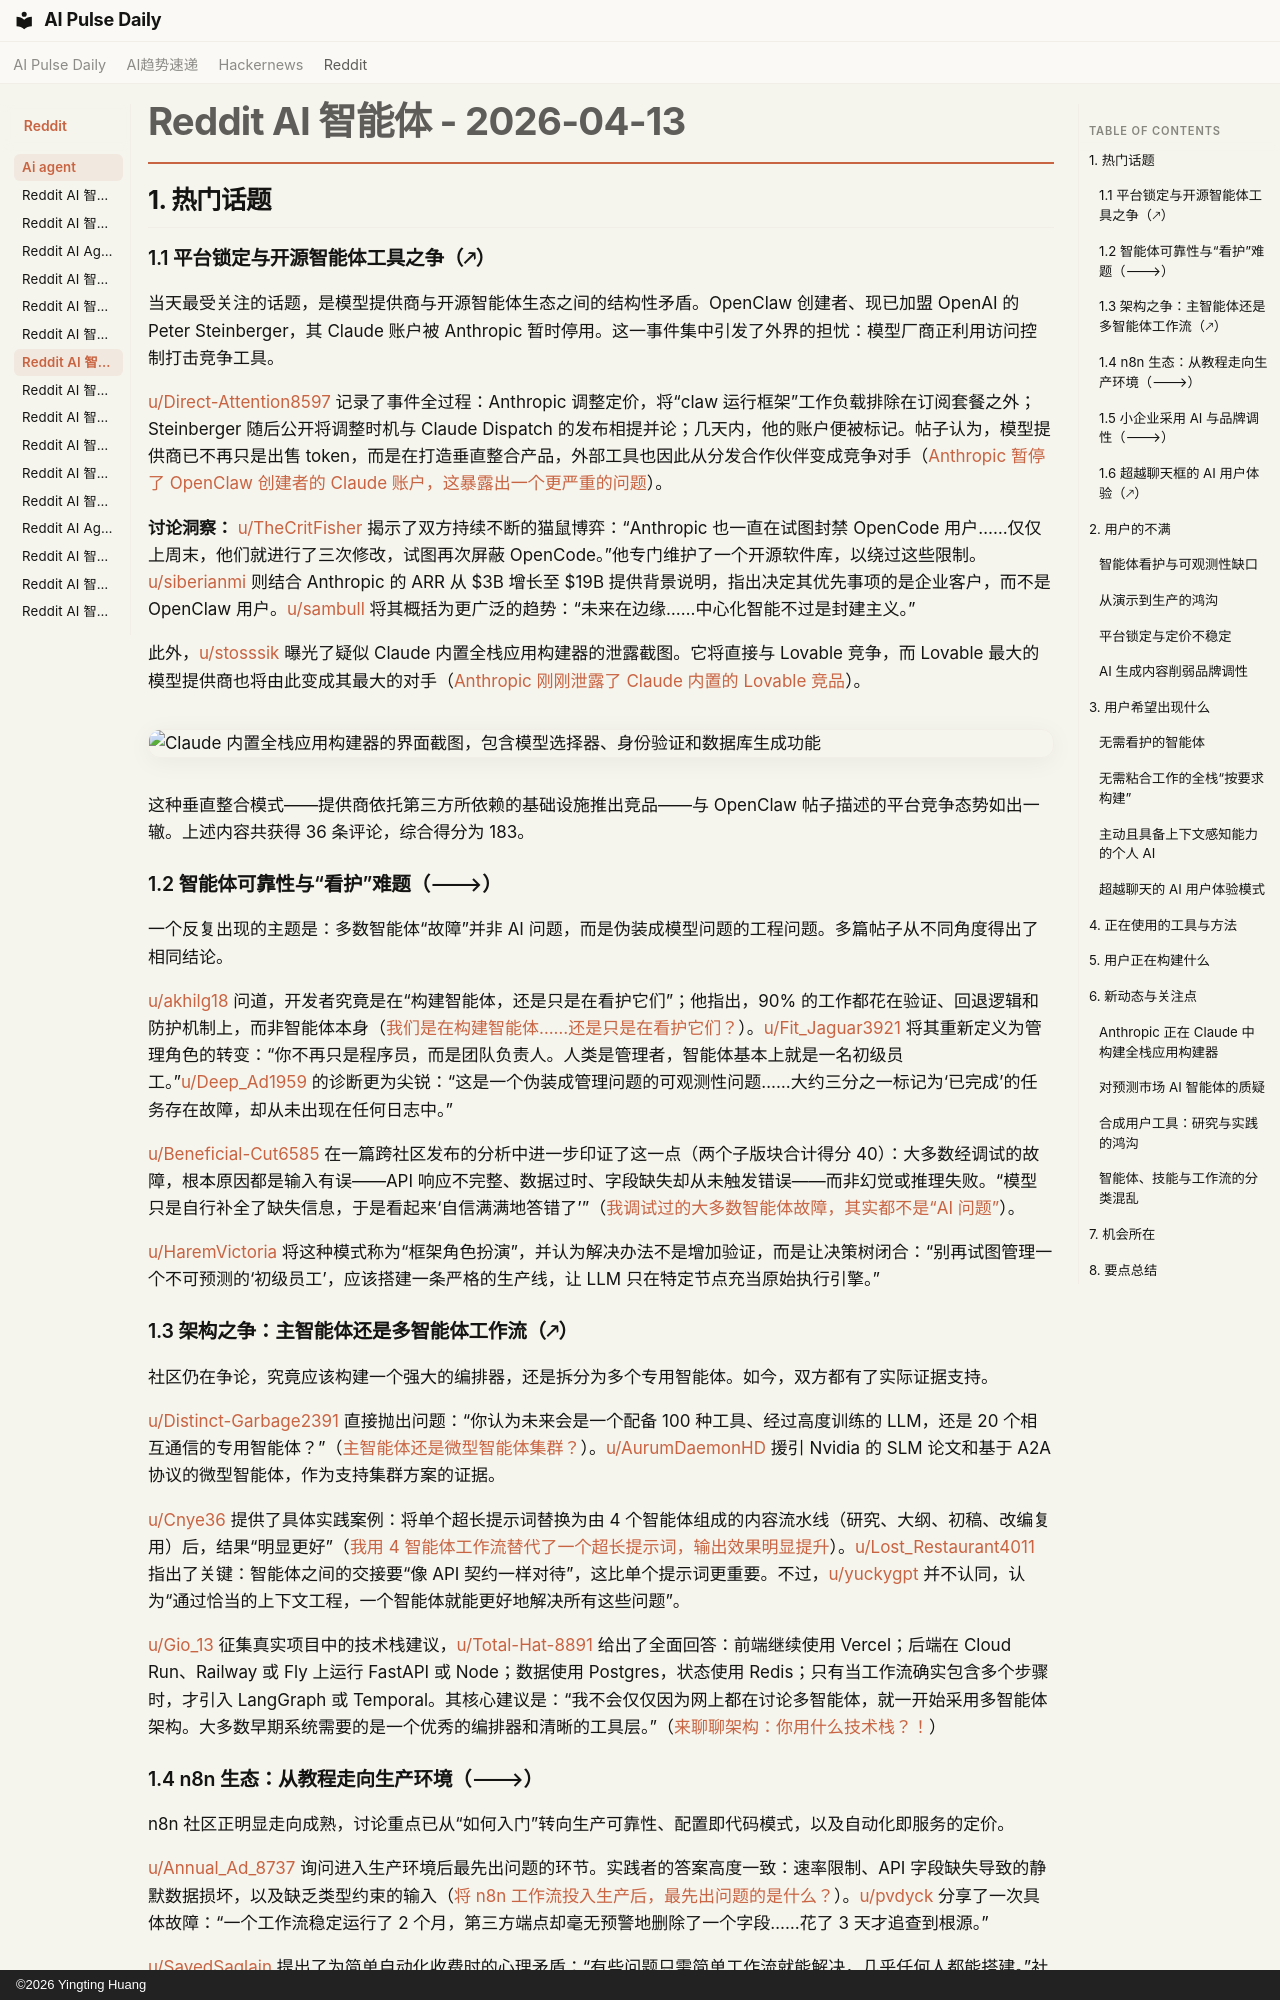

repository: vibewatch/vibewatch.github.io · page: reddit/ai-agent/2026-04-13.zh/index.html · generator: mkdocs · copyright: ©2026 Yingting Huang

# Reddit AI 智能体 - 2026-04-13

## 1. 热门话题

### 1.1 平台锁定与开源智能体工具之争（🡕）

当天最受关注的话题，是模型提供商与开源智能体生态之间的结构性矛盾。OpenClaw 创建者、现已加盟 OpenAI 的 Peter Steinberger，其 Claude 账户被 Anthropic 暂时停用。这一事件集中引发了外界的担忧：模型厂商正利用访问控制打击竞争工具。

[u/Direct-Attention8597](https://www.reddit.com/user/Direct-Attention8597) 记录了事件全过程：Anthropic 调整定价，将“claw 运行框架”工作负载排除在订阅套餐之外；Steinberger 随后公开将调整时机与 Claude Dispatch 的发布相提并论；几天内，他的账户便被标记。帖子认为，模型提供商已不再只是出售 token，而是在打造垂直整合产品，外部工具也因此从分发合作伙伴变成竞争对手（[Anthropic 暂停了 OpenClaw 创建者的 Claude 账户，这暴露出一个更严重的问题](https://www.reddit.com/r/AI_Agents/comments/1sjqxat/anthropic_suspended_the_openclaw_creators_claude/)）。

**讨论洞察：** [u/TheCritFisher](https://www.reddit.com/user/TheCritFisher) 揭示了双方持续不断的猫鼠博弈：“Anthropic 也一直在试图封禁 OpenCode 用户……仅仅上周末，他们就进行了三次修改，试图再次屏蔽 OpenCode。”他专门维护了一个开源软件库，以绕过这些限制。[u/siberianmi](https://www.reddit.com/user/siberianmi) 则结合 Anthropic 的 ARR 从 $3B 增长至 $19B 提供背景说明，指出决定其优先事项的是企业客户，而不是 OpenClaw 用户。[u/sambull](https://www.reddit.com/user/sambull) 将其概括为更广泛的趋势：“未来在边缘……中心化智能不过是封建主义。”

此外，[u/stosssik](https://www.reddit.com/user/stosssik) 曝光了疑似 Claude 内置全栈应用构建器的泄露截图。它将直接与 Lovable 竞争，而 Lovable 最大的模型提供商也将由此变成其最大的对手（[Anthropic 刚刚泄露了 Claude 内置的 Lovable 竞品](https://www.reddit.com/r/aiagents/comments/1sjt88u/anthropic_just_leaked_a_lovable_competitor_built/)）。

![Claude 内置全栈应用构建器的界面截图，包含模型选择器、身份验证和数据库生成功能](https://i.redd.it/28s4yond9uug1.png)

这种垂直整合模式——提供商依托第三方所依赖的基础设施推出竞品——与 OpenClaw 帖子描述的平台竞争态势如出一辙。上述内容共获得 36 条评论，综合得分为 183。

### 1.2 智能体可靠性与“看护”难题（🡒）

一个反复出现的主题是：多数智能体“故障”并非 AI 问题，而是伪装成模型问题的工程问题。多篇帖子从不同角度得出了相同结论。

[u/akhilg18](https://www.reddit.com/user/akhilg18) 问道，开发者究竟是在“构建智能体，还是只是在看护它们”；他指出，90% 的工作都花在验证、回退逻辑和防护机制上，而非智能体本身（[我们是在构建智能体……还是只是在看护它们？](https://www.reddit.com/r/AI_Agents/comments/1sj5dx2/are_we_building_agents_or_just_babysitting_them/)）。[u/Fit_Jaguar3921](https://www.reddit.com/user/Fit_Jaguar3921) 将其重新定义为管理角色的转变：“你不再只是程序员，而是团队负责人。人类是管理者，智能体基本上就是一名初级员工。”[u/Deep_Ad1959](https://www.reddit.com/user/Deep_Ad1959) 的诊断更为尖锐：“这是一个伪装成管理问题的可观测性问题……大约三分之一标记为‘已完成’的任务存在故障，却从未出现在任何日志中。”

[u/Beneficial-Cut6585](https://www.reddit.com/user/Beneficial-Cut6585) 在一篇跨社区发布的分析中进一步印证了这一点（两个子版块合计得分 40）：大多数经调试的故障，根本原因都是输入有误——API 响应不完整、数据过时、字段缺失却从未触发错误——而非幻觉或推理失败。“模型只是自行补全了缺失信息，于是看起来‘自信满满地答错了’”（[我调试过的大多数智能体故障，其实都不是“AI 问题”](https://www.reddit.com/r/AgentsOfAI/comments/1sk2plq/most_agent_failures_ive_debugged_werent_actually/)）。

[u/HaremVictoria](https://www.reddit.com/user/HaremVictoria) 将这种模式称为“框架角色扮演”，并认为解决办法不是增加验证，而是让决策树闭合：“别再试图管理一个不可预测的‘初级员工’，应该搭建一条严格的生产线，让 LLM 只在特定节点充当原始执行引擎。”

### 1.3 架构之争：主智能体还是多智能体工作流（🡕）

社区仍在争论，究竟应该构建一个强大的编排器，还是拆分为多个专用智能体。如今，双方都有了实际证据支持。

[u/Distinct-Garbage2391](https://www.reddit.com/user/Distinct-Garbage2391) 直接抛出问题：“你认为未来会是一个配备 100 种工具、经过高度训练的 LLM，还是 20 个相互通信的专用智能体？”（[主智能体还是微型智能体集群？](https://www.reddit.com/r/AI_Agents/comments/1sje2z5/master_agent_or_swarm_of_microagents/)）。[u/AurumDaemonHD](https://www.reddit.com/user/AurumDaemonHD) 援引 Nvidia 的 SLM 论文和基于 A2A 协议的微型智能体，作为支持集群方案的证据。

[u/Cnye36](https://www.reddit.com/user/Cnye36) 提供了具体实践案例：将单个超长提示词替换为由 4 个智能体组成的内容流水线（研究、大纲、初稿、改编复用）后，结果“明显更好”（[我用 4 智能体工作流替代了一个超长提示词，输出效果明显提升](https://www.reddit.com/r/automation/comments/1sjxmzs/i_replaced_one_giant_prompt_with_a_4agent/)）。[u/Lost_Restaurant4011](https://www.reddit.com/user/Lost_Restaurant4011) 指出了关键：智能体之间的交接要“像 API 契约一样对待”，这比单个提示词更重要。不过，[u/yuckygpt](https://www.reddit.com/user/yuckygpt) 并不认同，认为“通过恰当的上下文工程，一个智能体就能更好地解决所有这些问题”。

[u/Gio_13](https://www.reddit.com/user/Gio_13) 征集真实项目中的技术栈建议，[u/Total-Hat-8891](https://www.reddit.com/user/Total-Hat-8891) 给出了全面回答：前端继续使用 Vercel；后端在 Cloud Run、Railway 或 Fly 上运行 FastAPI 或 Node；数据使用 Postgres，状态使用 Redis；只有当工作流确实包含多个步骤时，才引入 LangGraph 或 Temporal。其核心建议是：“我不会仅仅因为网上都在讨论多智能体，就一开始采用多智能体架构。大多数早期系统需要的是一个优秀的编排器和清晰的工具层。”（[来聊聊架构：你用什么技术栈？！](https://www.reddit.com/r/AI_Agents/comments/1sjcbr8/lets_talk_architecture_whats_your_stack/)）
